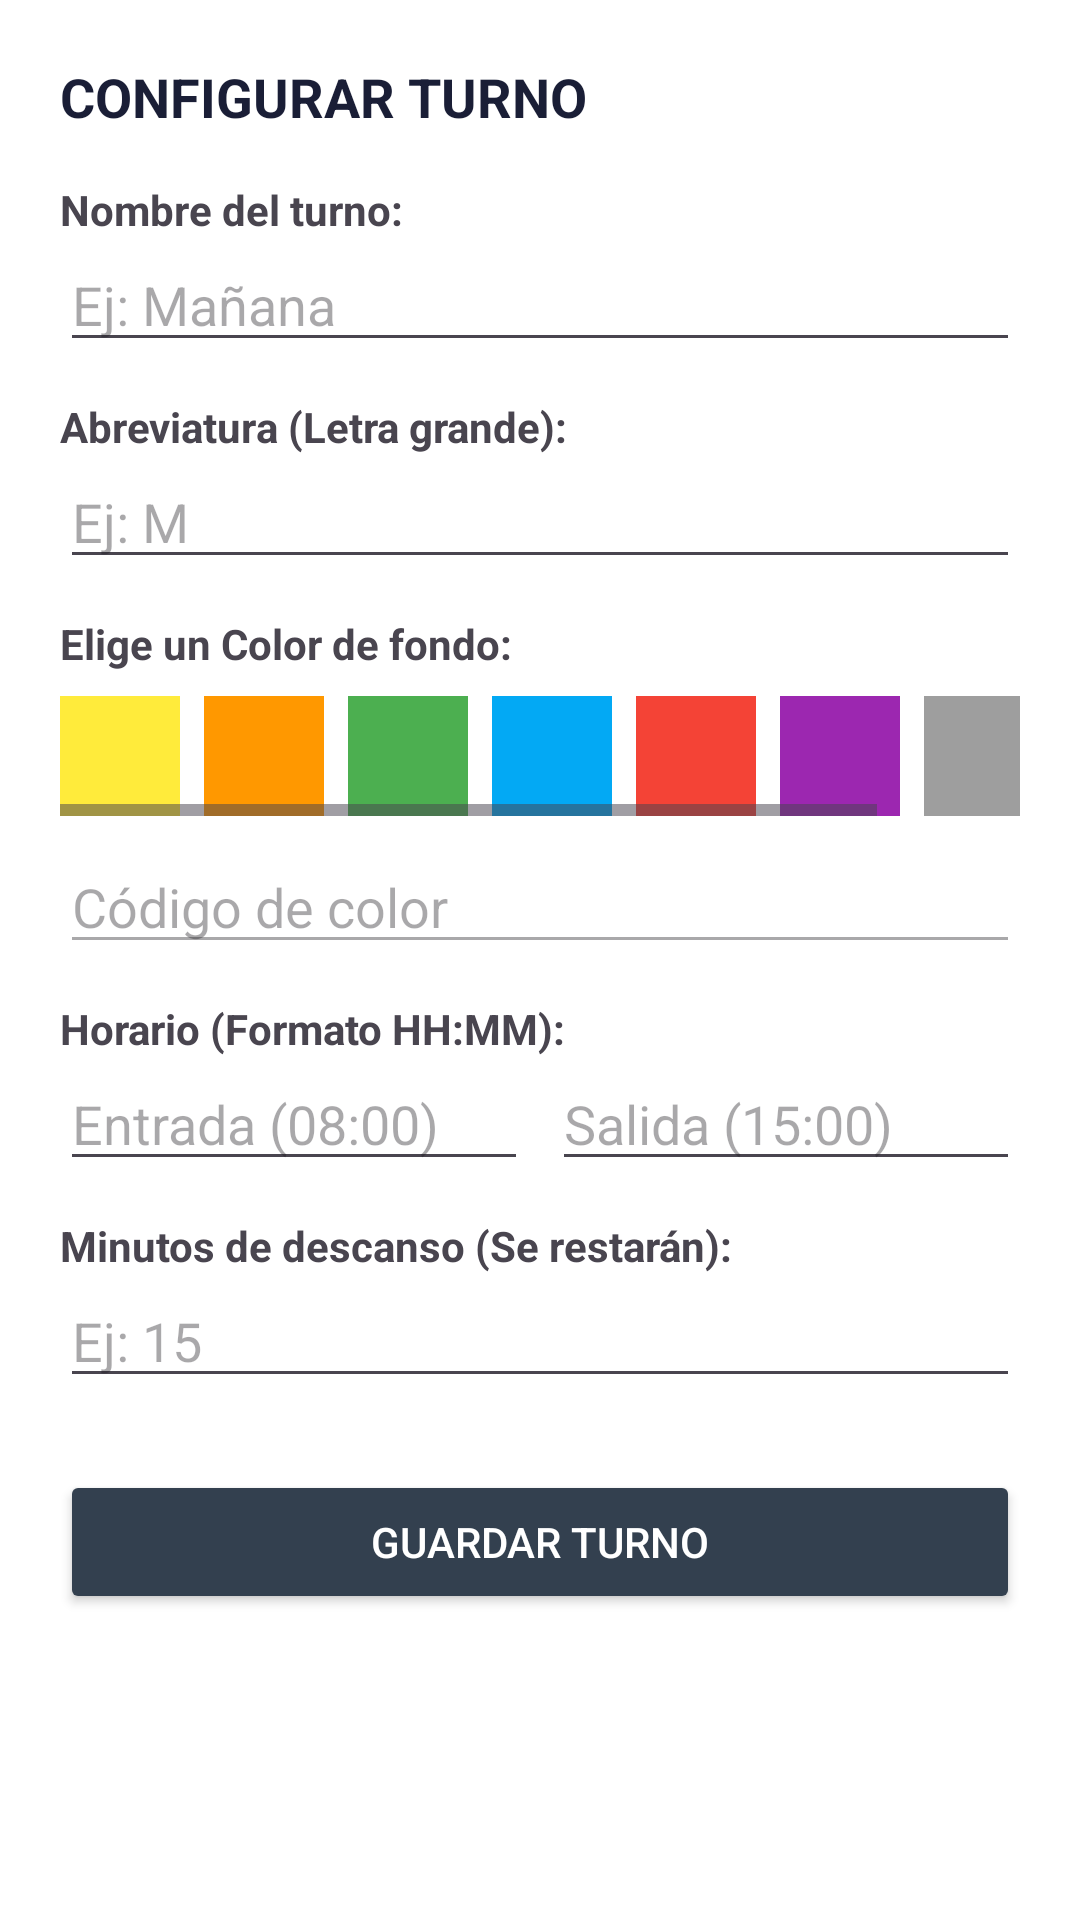

Produce the Android XML layout that renders to this screen, including the resource entries it uses.
<!-- AndroidManifest.xml: application theme Theme.CalendarioValorian -->
<!-- res/layout/dialog_crear_editar_turno.xml -->
<?xml version="1.0" encoding="utf-8"?>
<ScrollView xmlns:android="http://schemas.android.com/apk/res/android"
    android:layout_width="match_parent"
    android:layout_height="wrap_content"
    android:background="#FFFFFF">

    <LinearLayout
        android:layout_width="match_parent"
        android:layout_height="wrap_content"
        android:orientation="vertical"
        android:padding="20dp">

        <TextView android:id="@+id/tvTituloDialogoTurno" android:layout_width="match_parent" android:layout_height="wrap_content" android:text="CONFIGURAR TURNO" android:textSize="18sp" android:textStyle="bold" android:textColor="#1A1E36" android:layout_marginBottom="16dp"/>

        
        <TextView android:layout_width="wrap_content" android:layout_height="wrap_content" android:text="Nombre del turno:" android:textStyle="bold"/>
        <EditText android:id="@+id/etNombre" android:layout_width="match_parent" android:layout_height="wrap_content" android:hint="Ej: Mañana" android:layout_marginBottom="12dp"/>

        <TextView android:layout_width="wrap_content" android:layout_height="wrap_content" android:text="Abreviatura (Letra grande):" android:textStyle="bold"/>
        <EditText android:id="@+id/etAbreviatura" android:layout_width="match_parent" android:layout_height="wrap_content" android:hint="Ej: M" android:maxLength="3" android:layout_marginBottom="12dp"/>

        
        <TextView android:layout_width="wrap_content" android:layout_height="wrap_content" android:text="Elige un Color de fondo:" android:textStyle="bold"/>
        <HorizontalScrollView android:layout_width="match_parent" android:layout_height="wrap_content" android:layout_marginTop="8dp" android:layout_marginBottom="8dp">
            <LinearLayout android:layout_width="wrap_content" android:layout_height="wrap_content" android:orientation="horizontal">
                
                <View android:id="@+id/btnColorAmarillo" android:layout_width="40dp" android:layout_height="40dp" android:background="#FFEB3B" android:layout_marginEnd="8dp"/>
                <View android:id="@+id/btnColorNaranja" android:layout_width="40dp" android:layout_height="40dp" android:background="#FF9800" android:layout_marginEnd="8dp"/>
                <View android:id="@+id/btnColorVerde" android:layout_width="40dp" android:layout_height="40dp" android:background="#4CAF50" android:layout_marginEnd="8dp"/>
                <View android:id="@+id/btnColorAzul" android:layout_width="40dp" android:layout_height="40dp" android:background="#03A9F4" android:layout_marginEnd="8dp"/>
                <View android:id="@+id/btnColorRojo" android:layout_width="40dp" android:layout_height="40dp" android:background="#F44336" android:layout_marginEnd="8dp"/>
                <View android:id="@+id/btnColorMorado" android:layout_width="40dp" android:layout_height="40dp" android:background="#9C27B0" android:layout_marginEnd="8dp"/>
                <View android:id="@+id/btnColorGris" android:layout_width="40dp" android:layout_height="40dp" android:background="#9E9E9E" android:layout_marginEnd="8dp"/>
                <View android:id="@+id/btnColorOscuro" android:layout_width="40dp" android:layout_height="40dp" android:background="#33404F"/>
            </LinearLayout>
        </HorizontalScrollView>
        
        <EditText android:id="@+id/etColor" android:layout_width="match_parent" android:layout_height="wrap_content" android:hint="Código de color" android:enabled="false" android:layout_marginBottom="12dp"/>

        
        <TextView android:layout_width="wrap_content" android:layout_height="wrap_content" android:text="Horario (Formato HH:MM):" android:textStyle="bold"/>
        <LinearLayout android:layout_width="match_parent" android:layout_height="wrap_content" android:orientation="horizontal" android:layout_marginBottom="12dp">
            <EditText android:id="@+id/etHoraInicio" android:layout_width="0dp" android:layout_height="wrap_content" android:layout_weight="1" android:hint="Entrada (08:00)" android:layout_marginEnd="4dp"/>
            <EditText android:id="@+id/etHoraFin" android:layout_width="0dp" android:layout_height="wrap_content" android:layout_weight="1" android:hint="Salida (15:00)" android:layout_marginStart="4dp"/>
        </LinearLayout>

        <TextView android:layout_width="wrap_content" android:layout_height="wrap_content" android:text="Minutos de descanso (Se restarán):" android:textStyle="bold"/>
        <EditText android:id="@+id/etDescanso" android:layout_width="match_parent" android:layout_height="wrap_content" android:hint="Ej: 15" android:inputType="number" android:layout_marginBottom="24dp"/>

        <Button android:id="@+id/btnGuardarTurno" android:layout_width="match_parent" android:layout_height="wrap_content" android:text="GUARDAR TURNO" android:backgroundTint="#33404F" android:textColor="#FFFFFF" android:layout_marginBottom="8dp"/>
        <Button android:id="@+id/btnBorrarTurno" android:layout_width="match_parent" android:layout_height="wrap_content" android:text="ELIMINAR ESTE TURNO" android:backgroundTint="#E64A19" android:textColor="#FFFFFF" android:visibility="gone"/>

    </LinearLayout>
</ScrollView>
<!-- resources referenced by this layout -->
<resources>
  <style name="Theme.CalendarioValorian" parent="Base.Theme.CalendarioValorian" />
  <style name="Base.Theme.CalendarioValorian" parent="Theme.Material3.DayNight.NoActionBar">
          
          
      </style>
</resources>
